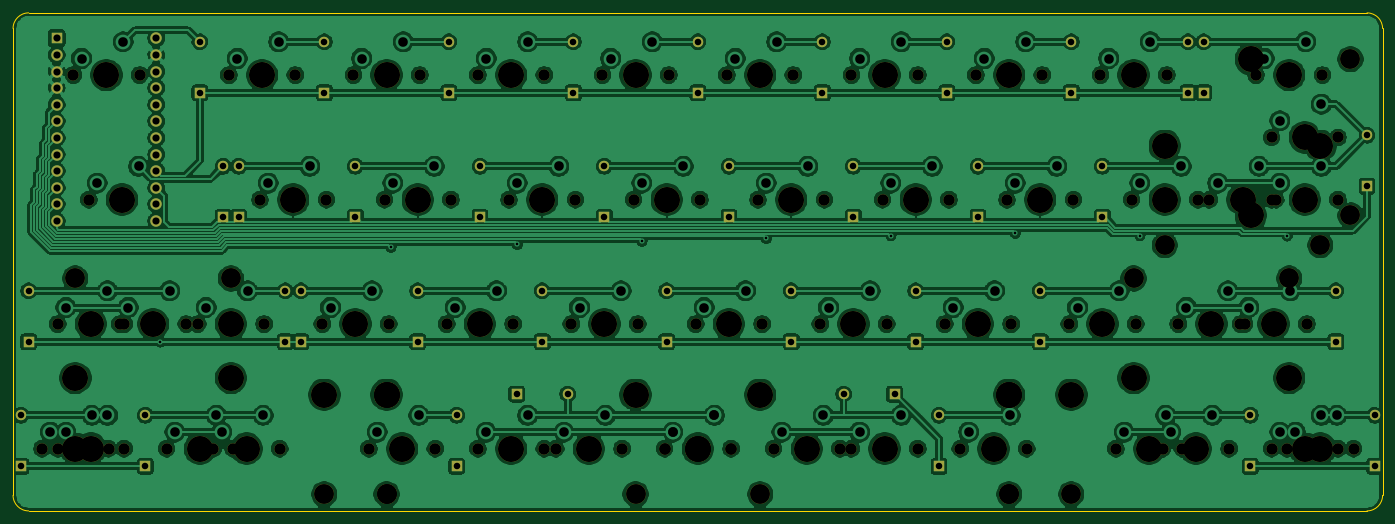
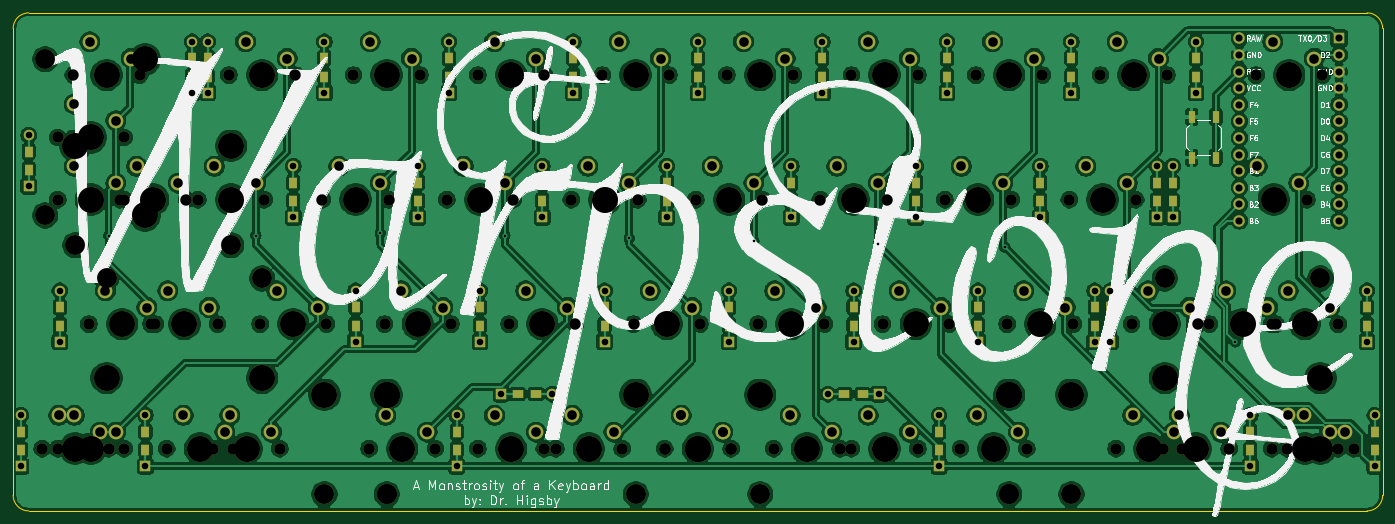
Circuit board: 11 layer files. Board 209.6 x 76.2 mm.
- bottom_copper: warpstone-B_Cu.gbr (635218 bytes)
- bottom_mask: warpstone-B_Mask.gbr (15435 bytes)
- paste: warpstone-B_Paste.gbr (3227 bytes)
- bottom_silk: warpstone-B_SilkS.gbr (98281 bytes)
- outline: warpstone-Edge_Cuts.gbr (992 bytes)
- top_copper: warpstone-F_Cu.gbr (546010 bytes)
- top_mask: warpstone-F_Mask.gbr (10165 bytes)
- paste: warpstone-F_Paste.gbr (460 bytes)
- top_silk: warpstone-F_SilkS.gbr (461 bytes)
- drill: warpstone-NPTH.drl (2760 bytes)
- drill: warpstone-PTH.drl (3388 bytes)

=== bottom_copper: warpstone-B_Cu.gbr (635218 bytes, source omitted) ===
=== bottom_mask: warpstone-B_Mask.gbr (15435 bytes, source omitted) ===
=== paste: warpstone-B_Paste.gbr ===
%TF.GenerationSoftware,KiCad,Pcbnew,(5.1.9)-1*%
%TF.CreationDate,2021-08-31T12:46:25-07:00*%
%TF.ProjectId,warpstone,77617270-7374-46f6-9e65-2e6b69636164,rev?*%
%TF.SameCoordinates,Original*%
%TF.FileFunction,Paste,Bot*%
%TF.FilePolarity,Positive*%
%FSLAX46Y46*%
G04 Gerber Fmt 4.6, Leading zero omitted, Abs format (unit mm)*
G04 Created by KiCad (PCBNEW (5.1.9)-1) date 2021-08-31 12:46:25*
%MOMM*%
%LPD*%
G01*
G04 APERTURE LIST*
%ADD10R,1.100000X1.800000*%
%ADD11R,1.200000X1.600000*%
%ADD12R,1.600000X1.200000*%
G04 APERTURE END LIST*
D10*
%TO.C,SW1*%
X60190870Y-50725200D03*
X60190870Y-44525200D03*
X56490870Y-50725200D03*
X56490870Y-44525200D03*
%TD*%
D11*
%TO.C,D38*%
X239316630Y-95459770D03*
X239316630Y-92659770D03*
%TD*%
%TO.C,D37*%
X220266550Y-95459770D03*
X220266550Y-92659770D03*
%TD*%
%TO.C,D36*%
X172641350Y-95459770D03*
X172641350Y-92659770D03*
%TD*%
D12*
%TO.C,D35*%
X163325680Y-86915990D03*
X160525680Y-86915990D03*
%TD*%
%TO.C,D34*%
X110519220Y-86915990D03*
X113319220Y-86915990D03*
%TD*%
D11*
%TO.C,D33*%
X98822290Y-95459770D03*
X98822290Y-92659770D03*
%TD*%
%TO.C,D32*%
X51197090Y-95459770D03*
X51197090Y-92659770D03*
%TD*%
%TO.C,D31*%
X32147010Y-95459770D03*
X32147010Y-92659770D03*
%TD*%
%TO.C,D30*%
X233363480Y-76409690D03*
X233363480Y-73609690D03*
%TD*%
%TO.C,D29*%
X188119540Y-76409690D03*
X188119540Y-73609690D03*
%TD*%
%TO.C,D28*%
X169069460Y-76409690D03*
X169069460Y-73609690D03*
%TD*%
%TO.C,D27*%
X150019380Y-76409690D03*
X150019380Y-73609690D03*
%TD*%
%TO.C,D26*%
X130969300Y-76409690D03*
X130969300Y-73609690D03*
%TD*%
%TO.C,D25*%
X111919220Y-76409690D03*
X111919220Y-73609690D03*
%TD*%
%TO.C,D24*%
X92869140Y-76409690D03*
X92869140Y-73609690D03*
%TD*%
%TO.C,D23*%
X75009690Y-76409690D03*
X75009690Y-73609690D03*
%TD*%
%TO.C,D22*%
X72628430Y-76409690D03*
X72628430Y-73609690D03*
%TD*%
%TO.C,D21*%
X33337640Y-76409690D03*
X33337640Y-73609690D03*
%TD*%
%TO.C,D20*%
X238126000Y-52597090D03*
X238126000Y-49797090D03*
%TD*%
%TO.C,D19*%
X197644580Y-57359610D03*
X197644580Y-54559610D03*
%TD*%
%TO.C,D18*%
X178594500Y-57359610D03*
X178594500Y-54559610D03*
%TD*%
%TO.C,D17*%
X159544420Y-57359610D03*
X159544420Y-54559610D03*
%TD*%
%TO.C,D16*%
X140494340Y-57359610D03*
X140494340Y-54559610D03*
%TD*%
%TO.C,D15*%
X121444260Y-57359610D03*
X121444260Y-54559610D03*
%TD*%
%TO.C,D14*%
X102394180Y-57359610D03*
X102394180Y-54559610D03*
%TD*%
%TO.C,D13*%
X83344100Y-57359610D03*
X83344100Y-54559610D03*
%TD*%
%TO.C,D12*%
X65484650Y-57359610D03*
X65484650Y-54559610D03*
%TD*%
%TO.C,D11*%
X63103390Y-57359610D03*
X63103390Y-54559610D03*
%TD*%
%TO.C,D10*%
X213122770Y-38309530D03*
X213122770Y-35509530D03*
%TD*%
%TO.C,D9*%
X210741510Y-38309530D03*
X210741510Y-35509530D03*
%TD*%
%TO.C,D8*%
X192882060Y-38309530D03*
X192882060Y-35509530D03*
%TD*%
%TO.C,D7*%
X173831980Y-38309530D03*
X173831980Y-35509530D03*
%TD*%
%TO.C,D6*%
X154781900Y-38309530D03*
X154781900Y-35509530D03*
%TD*%
%TO.C,D5*%
X135731820Y-38309530D03*
X135731820Y-35509530D03*
%TD*%
%TO.C,D4*%
X116681740Y-38309530D03*
X116681740Y-35509530D03*
%TD*%
%TO.C,D3*%
X97631660Y-38309530D03*
X97631660Y-35509530D03*
%TD*%
%TO.C,D2*%
X78581580Y-38309530D03*
X78581580Y-35509530D03*
%TD*%
%TO.C,D1*%
X59531500Y-38309530D03*
X59531500Y-35509530D03*
%TD*%
M02*

=== bottom_silk: warpstone-B_SilkS.gbr (98281 bytes, source omitted) ===
=== outline: warpstone-Edge_Cuts.gbr ===
%TF.GenerationSoftware,KiCad,Pcbnew,(5.1.9)-1*%
%TF.CreationDate,2021-08-31T12:46:26-07:00*%
%TF.ProjectId,warpstone,77617270-7374-46f6-9e65-2e6b69636164,rev?*%
%TF.SameCoordinates,Original*%
%TF.FileFunction,Profile,NP*%
%FSLAX46Y46*%
G04 Gerber Fmt 4.6, Leading zero omitted, Abs format (unit mm)*
G04 Created by KiCad (PCBNEW (5.1.9)-1) date 2021-08-31 12:46:26*
%MOMM*%
%LPD*%
G01*
G04 APERTURE LIST*
%TA.AperFunction,Profile*%
%ADD10C,0.050000*%
%TD*%
G04 APERTURE END LIST*
D10*
X30956380Y-30956380D02*
G75*
G02*
X33337640Y-28575120I2381260J0D01*
G01*
X33337640Y-104775440D02*
G75*
G02*
X30956380Y-102394180I0J2381260D01*
G01*
X240507260Y-102394180D02*
G75*
G02*
X238126000Y-104775440I-2381260J0D01*
G01*
X238126000Y-28575120D02*
G75*
G02*
X240507260Y-30956380I0J-2381260D01*
G01*
X240507260Y-102394180D02*
X240507260Y-30956380D01*
X33337640Y-104775440D02*
X238126000Y-104775440D01*
X30956380Y-30956380D02*
X30956380Y-102394180D01*
X238126000Y-28575120D02*
X33337640Y-28575120D01*
M02*

=== top_copper: warpstone-F_Cu.gbr (546010 bytes, source omitted) ===
=== top_mask: warpstone-F_Mask.gbr (10165 bytes, source omitted) ===
=== paste: warpstone-F_Paste.gbr ===
%TF.GenerationSoftware,KiCad,Pcbnew,(5.1.9)-1*%
%TF.CreationDate,2021-08-31T12:46:25-07:00*%
%TF.ProjectId,warpstone,77617270-7374-46f6-9e65-2e6b69636164,rev?*%
%TF.SameCoordinates,Original*%
%TF.FileFunction,Paste,Top*%
%TF.FilePolarity,Positive*%
%FSLAX46Y46*%
G04 Gerber Fmt 4.6, Leading zero omitted, Abs format (unit mm)*
G04 Created by KiCad (PCBNEW (5.1.9)-1) date 2021-08-31 12:46:25*
%MOMM*%
%LPD*%
G01*
G04 APERTURE LIST*
G04 APERTURE END LIST*
M02*

=== top_silk: warpstone-F_SilkS.gbr ===
%TF.GenerationSoftware,KiCad,Pcbnew,(5.1.9)-1*%
%TF.CreationDate,2021-08-31T12:46:26-07:00*%
%TF.ProjectId,warpstone,77617270-7374-46f6-9e65-2e6b69636164,rev?*%
%TF.SameCoordinates,Original*%
%TF.FileFunction,Legend,Top*%
%TF.FilePolarity,Positive*%
%FSLAX46Y46*%
G04 Gerber Fmt 4.6, Leading zero omitted, Abs format (unit mm)*
G04 Created by KiCad (PCBNEW (5.1.9)-1) date 2021-08-31 12:46:26*
%MOMM*%
%LPD*%
G01*
G04 APERTURE LIST*
G04 APERTURE END LIST*
M02*

=== drill: warpstone-NPTH.drl ===
M48
; DRILL file {KiCad (5.1.9)-1} date 08/31/21 12:46:27
; FORMAT={-:-/ absolute / inch / decimal}
; #@! TF.CreationDate,2021-08-31T12:46:27-07:00
; #@! TF.GenerationSoftware,Kicad,Pcbnew,(5.1.9)-1
; #@! TF.FileFunction,NonPlated,1,2,NPTH
FMAT,2
INCH
T1C0.0689
T2C0.1200
T3C0.1570
%
G90
G05
T1
X1.3938Y-3.75
X1.4875Y-3.0
X1.4875Y-3.75
X1.5813Y-1.5
X1.675Y-2.25
X1.7938Y-3.75
X1.8625Y-3.0
X1.8875Y-3.0
X1.8875Y-3.75
X1.9813Y-1.5
X2.1438Y-3.75
X2.2625Y-3.0
X2.3313Y-3.0
X2.425Y-3.75
X2.5188Y-1.5
X2.5438Y-3.75
X2.7063Y-2.25
X2.7313Y-3.0
X2.825Y-3.75
X2.9188Y-1.5
X3.0813Y-3.0
X3.1063Y-2.25
X3.2688Y-1.5
X3.3625Y-3.75
X3.4563Y-2.25
X3.4813Y-3.0
X3.6688Y-1.5
X3.7625Y-3.75
X3.8313Y-3.0
X3.8563Y-2.25
X4.0188Y-1.5
X4.0188Y-3.75
X4.2063Y-2.25
X4.2313Y-3.0
X4.4188Y-1.5
X4.4188Y-3.75
X4.4875Y-3.75
X4.5813Y-3.0
X4.6063Y-2.25
X4.7688Y-1.5
X4.8875Y-3.75
X4.9563Y-2.25
X4.9813Y-3.0
X5.1438Y-3.75
X5.1438Y-3.75
X5.1688Y-1.5
X5.3313Y-3.0
X5.3563Y-2.25
X5.5188Y-1.5
X5.5438Y-3.75
X5.5438Y-3.75
X5.7063Y-2.25
X5.7313Y-3.0
X5.8Y-3.75
X5.9188Y-1.5
X6.0813Y-3.0
X6.1063Y-2.25
X6.2Y-3.75
X6.2688Y-1.5
X6.2688Y-3.75
X6.4563Y-2.25
X6.4813Y-3.0
X6.6688Y-1.5
X6.6688Y-3.75
X6.8313Y-3.0
X6.8563Y-2.25
X6.925Y-3.75
X7.0188Y-1.5
X7.2063Y-2.25
X7.2313Y-3.0
X7.325Y-3.75
X7.4188Y-1.5
X7.5813Y-3.0
X7.6063Y-2.25
X7.7688Y-1.5
X7.8625Y-3.75
X7.9563Y-2.25
X7.9813Y-3.0
X8.1438Y-3.75
X8.1688Y-1.5
X8.2375Y-3.0
X8.2625Y-3.75
X8.3563Y-2.25
X8.425Y-2.25
X8.5438Y-3.75
X8.6125Y-3.0
X8.6375Y-3.0
X8.7063Y-1.5
X8.8Y-1.875
X8.8Y-2.25
X8.8Y-3.75
X8.825Y-2.25
X8.8938Y-3.75
X9.0125Y-3.0
X9.1063Y-1.5
X9.2Y-1.875
X9.2Y-2.25
X9.2Y-3.75
X9.2938Y-3.75
T2
X1.5938Y-2.725
X2.5313Y-2.725
X3.0938Y-4.025
X3.4688Y-4.025
X3.4688Y-4.025
X4.9688Y-4.025
X5.7188Y-4.025
X7.2188Y-4.025
X7.2188Y-4.025
X7.5938Y-4.025
X7.9688Y-2.725
X8.1563Y-2.525
X8.9063Y-2.725
X9.0938Y-2.525
X9.275Y-1.405
X9.275Y-2.345
T3
X1.5938Y-3.75
X1.5938Y-3.325
X1.6875Y-3.0
X1.6875Y-3.75
X1.7813Y-1.5
X1.875Y-2.25
X2.0625Y-3.0
X2.3438Y-3.75
X2.5313Y-3.325
X2.5313Y-3.0
X2.625Y-3.75
X2.7188Y-1.5
X2.9063Y-2.25
X3.0938Y-3.425
X3.2813Y-3.0
X3.4688Y-1.5
X3.4688Y-3.425
X3.4688Y-3.425
X3.5625Y-3.75
X3.6563Y-2.25
X4.0313Y-3.0
X4.2188Y-1.5
X4.2188Y-3.75
X4.4063Y-2.25
X4.6875Y-3.75
X4.7813Y-3.0
X4.9688Y-3.425
X4.9688Y-1.5
X5.1563Y-2.25
X5.3438Y-3.75
X5.3438Y-3.75
X5.5313Y-3.0
X5.7188Y-1.5
X5.7188Y-3.425
X5.9063Y-2.25
X6.0Y-3.75
X6.2813Y-3.0
X6.4688Y-1.5
X6.4688Y-3.75
X6.6563Y-2.25
X7.0313Y-3.0
X7.125Y-3.75
X7.2188Y-3.425
X7.2188Y-3.425
X7.2188Y-1.5
X7.4063Y-2.25
X7.5938Y-3.425
X7.7813Y-3.0
X7.9688Y-1.5
X7.9688Y-3.325
X8.0625Y-3.75
X8.1563Y-2.25
X8.1563Y-1.925
X8.3438Y-3.75
X8.4375Y-3.0
X8.625Y-2.25
X8.675Y-1.405
X8.675Y-2.345
X8.8125Y-3.0
X8.9063Y-3.325
X8.9063Y-1.5
X9.0Y-1.875
X9.0Y-2.25
X9.0Y-3.75
X9.0938Y-1.925
X9.0938Y-3.75
T0
M30

=== drill: warpstone-PTH.drl ===
M48
; DRILL file {KiCad (5.1.9)-1} date 08/31/21 12:46:27
; FORMAT={-:-/ absolute / inch / decimal}
; #@! TF.CreationDate,2021-08-31T12:46:27-07:00
; #@! TF.GenerationSoftware,Kicad,Pcbnew,(5.1.9)-1
; #@! TF.FileFunction,Plated,1,2,PTH
FMAT,2
INCH
T1C0.0157
T2C0.0394
T3C0.0430
T4C0.0579
%
G90
G05
T1
X2.1067Y-3.1067
X3.494Y-2.5373
X4.2563Y-2.5193
X5.0063Y-2.5016
X5.7563Y-2.4839
X6.5063Y-2.4662
X7.2563Y-2.4524
X8.0063Y-2.4662
X8.8943Y-2.4679
T2
X1.2656Y-3.5496
X1.2656Y-3.8567
X1.3125Y-2.7996
X1.3125Y-3.1067
X2.0156Y-3.5496
X2.0156Y-3.8567
X2.3438Y-1.2996
X2.3438Y-1.6067
X2.4844Y-2.0496
X2.4844Y-2.3567
X2.5781Y-2.0496
X2.5781Y-2.3567
X2.8594Y-2.7996
X2.8594Y-3.1067
X2.9531Y-2.7996
X2.9531Y-3.1067
X3.0938Y-1.2996
X3.0938Y-1.6067
X3.2813Y-2.0496
X3.2813Y-2.3567
X3.6563Y-2.7996
X3.6563Y-3.1067
X3.8438Y-1.2996
X3.8438Y-1.6067
X3.8906Y-3.5496
X3.8906Y-3.8567
X4.0313Y-2.0496
X4.0313Y-2.3567
X4.2527Y-3.4219
X4.4063Y-2.7996
X4.4063Y-3.1067
X4.5598Y-3.4219
X4.5938Y-1.2996
X4.5938Y-1.6067
X4.7813Y-2.0496
X4.7813Y-2.3567
X5.1563Y-2.7996
X5.1563Y-3.1067
X5.3438Y-1.2996
X5.3438Y-1.6067
X5.5313Y-2.0496
X5.5313Y-2.3567
X5.9063Y-2.7996
X5.9063Y-3.1067
X6.0938Y-1.2996
X6.0938Y-1.6067
X6.2215Y-3.4219
X6.2813Y-2.0496
X6.2813Y-2.3567
X6.5286Y-3.4219
X6.6563Y-2.7996
X6.6563Y-3.1067
X6.7969Y-3.5496
X6.7969Y-3.8567
X6.8438Y-1.2996
X6.8438Y-1.6067
X7.0313Y-2.0496
X7.0313Y-2.3567
X7.4063Y-2.7996
X7.4063Y-3.1067
X7.5938Y-1.2996
X7.5938Y-1.6067
X7.7813Y-2.0496
X7.7813Y-2.3567
X8.2969Y-1.2996
X8.2969Y-1.6067
X8.3907Y-1.2996
X8.3907Y-1.6067
X8.6719Y-3.5496
X8.6719Y-3.8567
X9.1875Y-2.7996
X9.1875Y-3.1067
X9.375Y-1.8621
X9.375Y-2.1692
X9.4219Y-3.5496
X9.4219Y-3.8567
T3
X1.4813Y-1.2781
X1.4813Y-1.3781
X1.4813Y-1.4781
X1.4813Y-1.5781
X1.4813Y-1.6781
X1.4813Y-1.7781
X1.4813Y-1.8781
X1.4813Y-1.9781
X1.4813Y-2.0781
X1.4813Y-2.1781
X1.4813Y-2.2781
X1.4813Y-2.3781
X2.0813Y-1.2781
X2.0813Y-1.3781
X2.0813Y-1.4781
X2.0813Y-1.5781
X2.0813Y-1.6781
X2.0813Y-1.7781
X2.0813Y-1.8781
X2.0813Y-1.9781
X2.0813Y-2.0781
X2.0813Y-2.1781
X2.0813Y-2.2781
X2.0813Y-2.3781
T4
X1.4438Y-3.65
X1.5375Y-2.9
X1.5375Y-3.65
X1.6313Y-1.4
X1.6938Y-3.55
X1.725Y-2.15
X1.7875Y-2.8
X1.7875Y-3.55
X1.8813Y-1.3
X1.9125Y-2.9
X1.975Y-2.05
X2.1625Y-2.8
X2.1938Y-3.65
X2.3813Y-2.9
X2.4438Y-3.55
X2.475Y-3.65
X2.5688Y-1.4
X2.6313Y-2.8
X2.725Y-3.55
X2.7563Y-2.15
X2.8188Y-1.3
X3.0063Y-2.05
X3.1313Y-2.9
X3.3188Y-1.4
X3.3813Y-2.8
X3.4125Y-3.65
X3.5063Y-2.15
X3.5688Y-1.3
X3.6625Y-3.55
X3.7563Y-2.05
X3.8813Y-2.9
X4.0688Y-1.4
X4.0688Y-3.65
X4.1313Y-2.8
X4.2563Y-2.15
X4.3188Y-1.3
X4.3188Y-3.55
X4.5063Y-2.05
X4.5375Y-3.65
X4.6313Y-2.9
X4.7875Y-3.55
X4.8188Y-1.4
X4.8813Y-2.8
X5.0063Y-2.15
X5.0688Y-1.3
X5.1938Y-3.65
X5.1938Y-3.65
X5.2563Y-2.05
X5.3813Y-2.9
X5.4438Y-3.55
X5.4438Y-3.55
X5.5688Y-1.4
X5.6313Y-2.8
X5.7563Y-2.15
X5.8188Y-1.3
X5.85Y-3.65
X6.0063Y-2.05
X6.1Y-3.55
X6.1313Y-2.9
X6.3188Y-1.4
X6.3188Y-3.65
X6.3813Y-2.8
X6.5063Y-2.15
X6.5688Y-1.3
X6.5688Y-3.55
X6.7563Y-2.05
X6.8813Y-2.9
X6.975Y-3.65
X7.0688Y-1.4
X7.1313Y-2.8
X7.225Y-3.55
X7.2563Y-2.15
X7.3188Y-1.3
X7.5063Y-2.05
X7.6313Y-2.9
X7.8188Y-1.4
X7.8813Y-2.8
X7.9125Y-3.65
X8.0063Y-2.15
X8.0688Y-1.3
X8.1625Y-3.55
X8.1938Y-3.65
X8.2563Y-2.05
X8.2875Y-2.9
X8.4438Y-3.55
X8.475Y-2.15
X8.5375Y-2.8
X8.6625Y-2.9
X8.725Y-2.05
X8.7563Y-1.4
X8.85Y-1.775
X8.85Y-2.15
X8.85Y-3.65
X8.9125Y-2.8
X8.9438Y-3.65
X9.0063Y-1.3
X9.1Y-1.675
X9.1Y-2.05
X9.1Y-3.55
X9.1938Y-3.55
T0
M30
